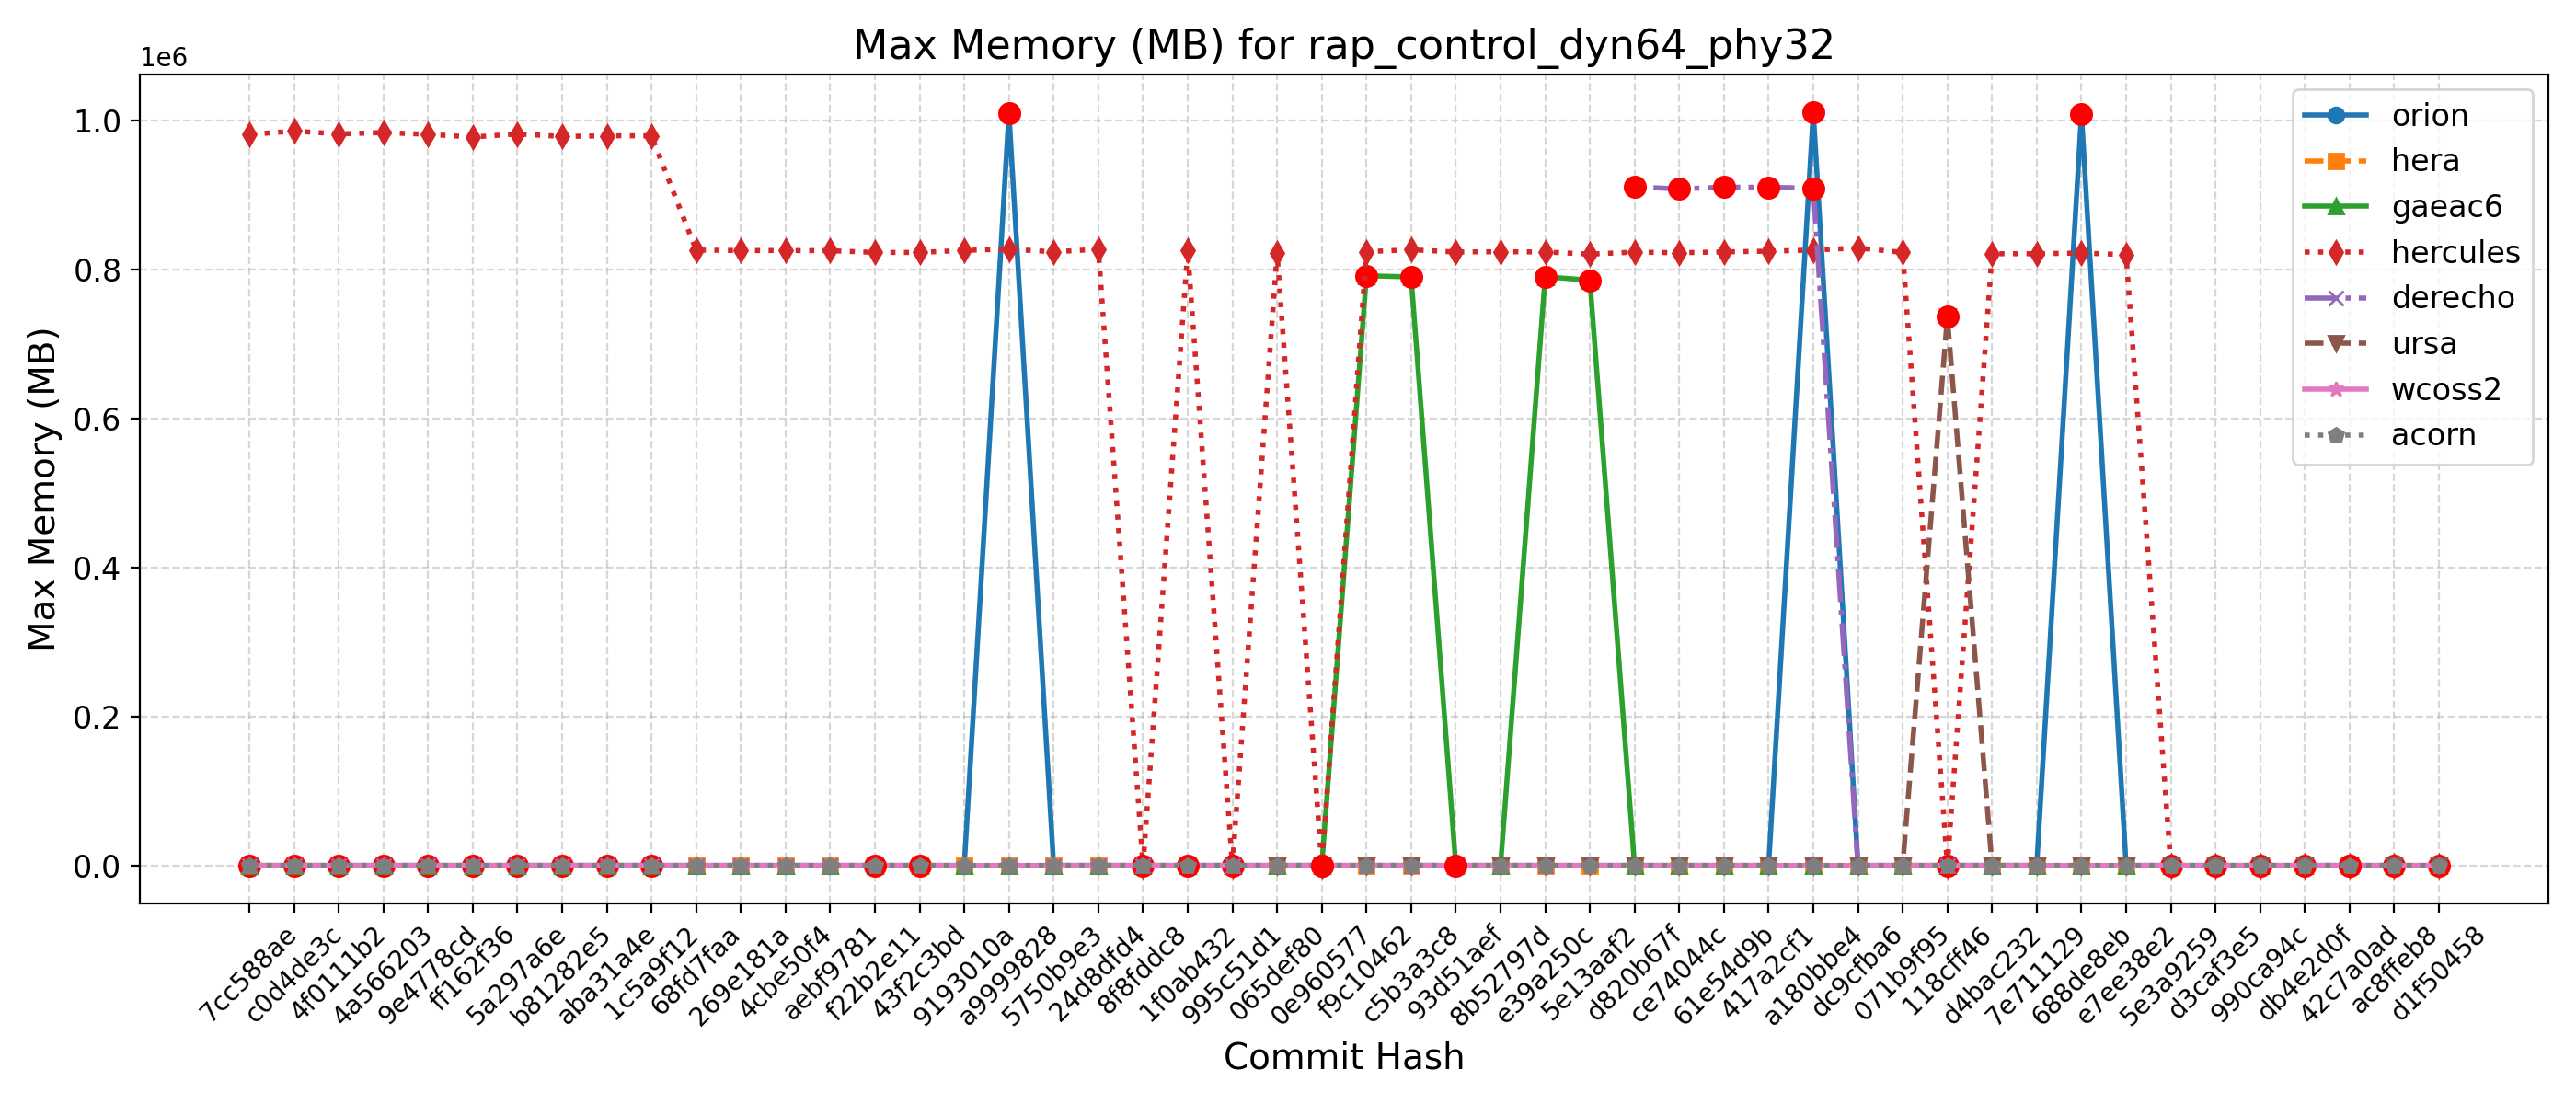

Data behind this chart, as committed beside it:
Hash, Date, Message, orion, hera, gaeac6, hercules, derecho, ursa, wcoss2, acorn
d1f50458, 2025-09-23, Automatically add new PRs to WM PR Proje…, 1013, 828, 788, 821, , 738, 911, 917
ac8ffeb8, 2025-09-23, Update default_vars for stochastic physi…, 1013, 828, 788, 821, , 738, 911, 917
42c7a0ad, 2025-09-22, Send surface ocean currents to ATM for S…, 1011, 827, 788, 822, , 738, 904, 919
db4e2d0f, 2025-09-18, Replace icplocn2atm (integer) with use_o…, 1014, 825, 783, 820, , 738, 913, 916
990ca94c, 2025-09-16, Update tests such that LSM and LANDICE a…, 1014, 826, 786, 821, , 736, 911, 919
d3caf3e5, 2025-09-15, update mom6 to its main repo. 20250818 c…, 1007, 827, 786, 820, , 736, 911, 920
5e3a9259, 2025-09-10, Introduce tuning parameter for convectiv…, 1015, 827, 791, 821, , 736, 920, 920
e7ee38e2, 2025-09-08, Scale-aware 3DTKE EDMF and TTE-EDMF GFS …, 1010, 825, 786, 820316, , 736, 920, 916
688de8eb, 2025-09-04, Fix default cdmbgwd settings (#2788), 1009064, 825, 788, 822484, 912, 738, 920, 919
7e711129, 2025-09-02, Use container with spack stack 1.9.2 (#2…, 1010, 827, 789, 821548, 912, 736, 921, 915
d4bac232, 2025-08-29, MPAS dycore + Atmosphere Generalization …, 1010, 827, 789, 821548, 912, 736, 921, 915
118cff46, 2025-08-25, Add FV3 grid mask for regional domains t…, 1009, 829, 783, 824, 910, 736828, 917, 919
071b9f95, 2025-08-22, Fix Restart IAU and Ultra-Low Reproducib…, 1010, 830, 791, 823336, 914, 736, 917, 921
dc9cfba6, 2025-08-19, Update CICE through 2025-07 and switch t…, 1011, 829, 786, 829280, 908, 735, 921, 919
a180bbe4, 2025-08-15, FV3: Fix Prate_avg and UPP call freq + F…, 1011824, 831, 786, 826488, 909464, 736, 918, 922
417a2cf1, 2025-08-13, Fix conus13km tests restart and decompos…, 1009, 831, 790, 824988, 910700, 738, 922, 917
61e54d9b, 2025-08-11, Add two-way ocean-wave coupling feature …, 1008, 828, 790, 824016, 910840, 736, 911, 921
ce74044c, 2025-08-06, Create a user-friendly "process model" t…, 1006, 833, 791, 822876, 908424, 736, 916, 921
d820b67f, 2025-08-01, Update GOCART to v2.4.3 (#2819), 1013, 829, 786, 823756, 911400, 736, 923, 918
5e13aaf2, 2025-07-29, Update DATM meshes and switch to bilinea…, 1013, 830, 786008, 821028, , 736, 924, 917
e39a250c, 2025-07-24, Update FV3 hash to include UPP ss192/Urs…, 1010, 827, 790724, 823904, 909, 735, 923, 918
8b52797d, 2025-07-21, Combination of 2684,2707,2771 (MERRA2 3-…, 1012, 831, 787, 824204, 907, 736, 923, 921
93d51aef, 2025-07-17, Exporting Canopy Variables from AQM to F…, 1009, 827, 787, 823908, 910, 738, 919, 912
c5b3a3c8, 2025-07-14, GFDLMP-v3 and TEMPO MP microphysics (#25…, 1008, 825, 790476, 826872, 912, 736, 922, 919
f9c10462, 2025-07-11, Combination of several CCPP-physics PRs …, 1006, 826, 791984, 824328, 908, 736, 914, 919
0e960577, 2025-07-09, Combination #2777 (maintask writes CMEPS…, 1011, 827, 791, 820, 909, 736, 915, 911
065def80, 2025-07-07, Port UFS-WM to Ursa (#2471), 1005, 828, 790, 822352, 911, 736, 906, 914
995c51d1, 2025-07-03, Upgrade UFS-WM to spack-stack/1.9.2 (#26…, 1005, 828, 790, 826, 911, , 906, 914
1f0ab432, 2025-07-01, Reduce WW3 memory use (#2624), 1004, 836, 789, 825880, 922, , 899, 922
8f8fddc8, 2025-06-30, Bring in scale-aware 3DTKE related chang…, 1009, 840, 790, 824, 919, , 914, 922
24d8dfd4, 2025-06-26, Slight modification in orographic gravit…, 1007, 835, 789, 827468, 917, , 921, 916
5750b9e3, 2025-06-20, gcycle update (#2747), 1012, 835, 784, 824128, 920, , 906, 918
a9999828, 2025-06-12, Add a new parameter in dycore to control…, 1010448, 837, 785, 827672, 920, , 908, 917
9193010a, 2025-06-06, In Noah-MP, set zero for canopy liquid a…, 1005, 836, 791, 826072, , , 916, 920
43f2c3bd, 2025-06-04, Urgent Documentation Update for HSD Capa…, 1007, 834, 788, 823312, 921, , 905, 920
f22b2e11, 2025-06-02, Bug fix for surface roughness calculatio…, 1007, 834, 788, 823312, 921, , 905, 920
aebf9781, 2025-05-27, Fix bug to improve wave initialization b…, 1004, 825, 785, 825628, 920, , 910, 917
4cbe50f4, 2025-05-23, Add idealized, regional tropical cyclone…, 1006, 822, 786, 825876, 921, , 920, 917
269e181a, 2025-05-23, Add GFSv17 IAU restart tests without wav…, 1006, 822, 786, 825876, 921, , 920, 917
68fd7faa, 2025-05-15, Enable Hera, Hercules Gnu tests: cpld_de…, 1006, 835, 789, 826448, 920, , 915, 914
1c5a9f12, 2025-05-09, Add "ultra low" coupled configurations t…, 1006, 733, 789, 979704, 920, , 915, 914
aba31a4e, 2025-05-06, Resolve miscellaneous WM issues and upda…, 1007, 729, 786, 979780, 919, , 920, 916
b81282e5, 2025-05-05, Switch to vector remapping and bilinear …, 1007, 729, 786, 978900, 919, , 920, 916
5a297a6e, 2025-05-02, improve coupled model startup cost for w…, 1015, 727, 791, 982248, 918, , 922, 916
ff162f36, 2025-05-01, NSSL MP scheme updates + Stochastic Phys…, 1000, 723, 785, 978116, 917, , 921, 915
9e4778cd, 2025-04-25, Loosen restriction on optional arguments…, 1010, 728, 786, 981700, 921, , 918, 913
4a566203, 2025-04-23, CMake Atmosphere Dycore Generalization +…, 1012, 721, 786, 984152, 924, , 918, 919
4f0111b2, 2025-04-21, Add CMEPS log file at restart write; IAU…, 1005, 726, 785, 982280, 921, , 918, 917
c0d4de3c, 2025-04-18, Update mom6 to its main repository 20250…, 1008, 724, 785, 986104, 923, , 917, 918
7cc588ae, 2025-04-16, Add PIO configuration variables for CMEP…, 1006, 733, 784, 981568, 922, , 920, 918
